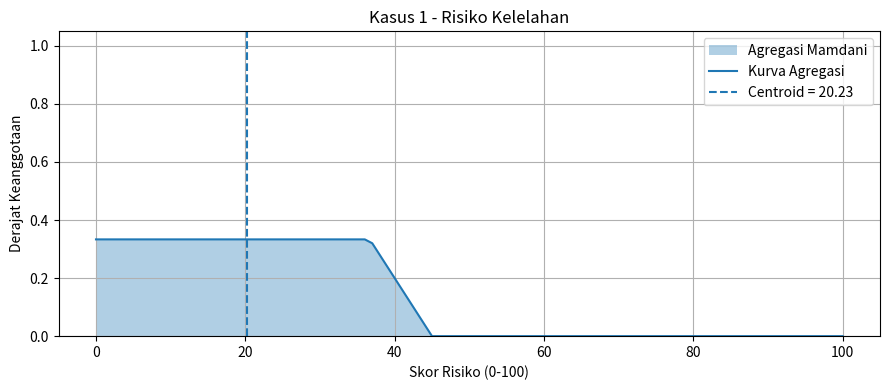
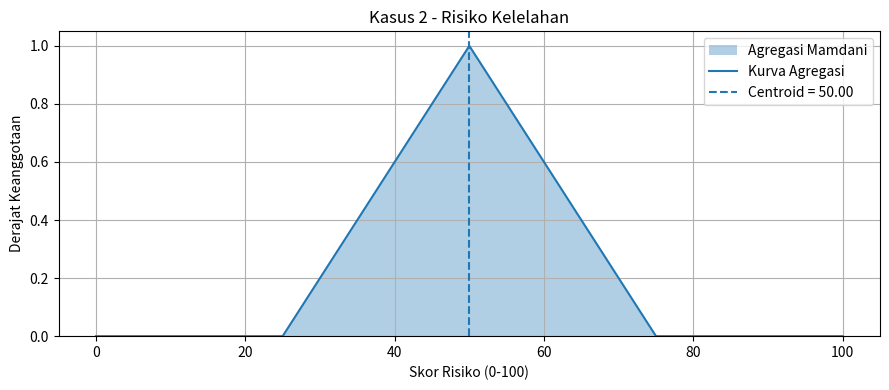
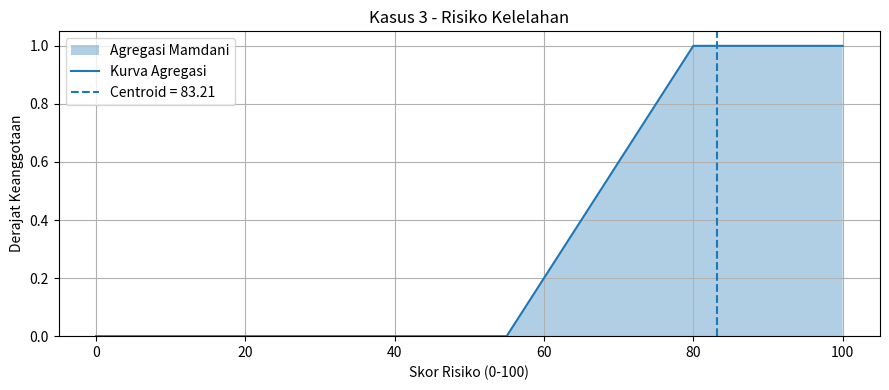

The matplotlib source for these figures, in order:

import numpy as np
import matplotlib.pyplot as plt
from itertools import product


# ==========================================
# 1. FUNGSI KEANGGOTAAN
# ==========================================

def trimf(x, a, b, c):
    """Fungsi keanggotaan segitiga."""
    if x < a or x > c:
        return 0.0
    if x == b:
        return 1.0
    if x < b:
        return (x - a) / (b - a) if b != a else 1.0
    return (c - x) / (c - b) if c != b else 1.0


def trapmf(x, a, b, c, d):
    """Fungsi keanggotaan trapesium."""
    if x < a or x > d:
        return 0.0
    if b <= x <= c:
        return 1.0
    if a <= x < b:
        return (x - a) / (b - a) if b != a else 1.0
    if c < x <= d:
        return (d - x) / (d - c) if d != c else 1.0
    return 0.0


def left_shoulder(x, a, b, c):
    """Trapesium bahu kiri."""
    if x <= b:
        return 1.0 if x >= a else 1.0
    if x >= c:
        return 0.0
    return (c - x) / (c - b)


def right_shoulder(x, a, b, c):
    """Trapesium bahu kanan."""
    if x <= a:
        return 0.0
    if x >= b:
        return 1.0
    return (x - a) / (b - a)


# ==========================================
# 2. ARSITEKTUR FUZZY INFERENCE SYSTEM
# ==========================================

class FuzzyInferenceSystem:

    def __init__(self):
        self.inputs = {}
        self.output = None
        self.rules = []

    def add_input_variable(self, name, universe, mf_dict):
        self.inputs[name] = {
            "universe": universe,
            "mf": mf_dict
        }

    def set_output_variable(self, name, universe, mf_dict):
        self.output = {
            "name": name,
            "universe": universe,
            "mf": mf_dict
        }

    def add_rule(self, rule_tuple):
        # Format:
        # (label_jam, label_istirahat,
        #  label_jarak, label_output)
        self.rules.append(rule_tuple)

    def fuzzify(self, input_values):
        fuzzified = {}

        for name, value in input_values.items():
            if name not in self.inputs:
                raise ValueError(f"Input tidak dikenal: {name}")

            var = self.inputs[name]

            if not np.isfinite(value):
                raise ValueError(f"Input {name} tidak valid.")

            if value < min(var["universe"]) or \
               value > max(var["universe"]):
                raise ValueError(
                    f"{name} di luar domain."
                )

            fuzzified[name] = {
                label: mf(value)
                for label, mf in var["mf"].items()
            }

        return fuzzified

    def compute(self, input_values):

        if self.output is None:
            raise ValueError("Output belum ditentukan.")

        if set(input_values) != set(self.inputs):
            raise ValueError(
                "Input harus sesuai variabel sistem."
            )

        fuzzified = self.fuzzify(input_values)

        universe = self.output["universe"]
        aggregated = np.zeros_like(
            universe, dtype=float
        )

        active_rules = []

        for rule in self.rules:
            jam, istirahat, jarak, hasil = rule

            alpha = min(
                fuzzified["Jam Kerja"][jam],
                fuzzified["Waktu Istirahat"][istirahat],
                fuzzified["Jarak Tempuh"][jarak]
            )

            if alpha <= 0:
                continue

            output_mf = self.output["mf"][hasil]

            # Implikasi Mamdani: MIN
            clipped = np.minimum(
                alpha,
                np.array([output_mf(z) for z in universe])
            )

            # Agregasi: MAX
            aggregated = np.maximum(
                aggregated, clipped
            )

            active_rules.append(
                (rule, alpha)
            )

        # Defuzzifikasi Centroid
        denominator = np.sum(aggregated)

        if denominator == 0:
            raise ValueError(
                "Tidak ada aturan aktif."
            )

        crisp_output = np.sum(
            universe * aggregated
        ) / denominator

        return {
            "fuzzified": fuzzified,
            "active_rules": active_rules,
            "aggregated": aggregated,
            "crisp_output": crisp_output
        }


# ==========================================
# 3. MEMBANGUN SISTEM FUZZY
# ==========================================

fis = FuzzyInferenceSystem()

# Input 1: Jam Kerja (0-16 jam)
fis.add_input_variable(
    "Jam Kerja",
    np.arange(0, 17, 1),
    {
        "Singkat": lambda x: trapmf(x, 0, 0, 2, 6),
        "Sedang": lambda x: trimf(x, 4, 8, 12),
        "Lama": lambda x: trapmf(x, 10, 14, 16, 16)
    }
)

# Input 2: Waktu Istirahat (0-12 jam)
fis.add_input_variable(
    "Waktu Istirahat",
    np.arange(0, 13, 1),
    {
        "Kurang": lambda x: trapmf(x, 0, 0, 1, 3),
        "Cukup": lambda x: trimf(x, 2, 5, 8),
        "Lama": lambda x: trapmf(x, 7, 10, 12, 12)
    }
)

# Input 3: Jarak Tempuh (0-1000 km)
fis.add_input_variable(
    "Jarak Tempuh",
    np.arange(0, 1001, 1),
    {
        "Dekat": lambda x: trapmf(x, 0, 0, 100, 300),
        "Sedang": lambda x: trimf(x, 200, 500, 800),
        "Jauh": lambda x: trapmf(x, 600, 850, 1000, 1000)
    }
)

# Output: Risiko Kelelahan (0-100)
fis.set_output_variable(
    "Risiko Kelelahan",
    np.arange(0, 101, 1),
    {
        "Rendah": lambda z: trapmf(z, 0, 0, 20, 45),
        "Sedang": lambda z: trimf(z, 25, 50, 75),
        "Tinggi": lambda z: trapmf(z, 55, 80, 100, 100)
    }
)


# ==========================================
# 4. BASIS ATURAN 27 RULE
# ==========================================

# Urutan jarak: Dekat, Sedang, Jauh
# Baris: waktu istirahat Kurang, Cukup, Lama

rule_matrix = {
    "Singkat": [
        ["Sedang", "Sedang", "Tinggi"],
        ["Rendah", "Rendah", "Sedang"],
        ["Rendah", "Rendah", "Rendah"]
    ],

    "Sedang": [
        ["Sedang", "Sedang", "Tinggi"],
        ["Rendah", "Sedang", "Sedang"],
        ["Rendah", "Rendah", "Sedang"]
    ],

    "Lama": [
        ["Tinggi", "Tinggi", "Tinggi"],
        ["Sedang", "Sedang", "Tinggi"],
        ["Sedang", "Sedang", "Sedang"]
    ]
}

jam_labels = ["Singkat", "Sedang", "Lama"]
istirahat_labels = ["Kurang", "Cukup", "Lama"]
jarak_labels = ["Dekat", "Sedang", "Jauh"]

for jam, istirahat, jarak in product(
    jam_labels, istirahat_labels, jarak_labels
):
    i = istirahat_labels.index(istirahat)
    j = jarak_labels.index(jarak)

    hasil = rule_matrix[jam][i][j]

    fis.add_rule((jam, istirahat, jarak, hasil))


# ==========================================
# 5. PENGUJIAN SISTEM
# ==========================================

test_cases = [
    {
        "nama": "Kasus 1",
        "input": {
            "Jam Kerja": 3,
            "Waktu Istirahat": 8,
            "Jarak Tempuh": 100
        }
    },
    {
        "nama": "Kasus 2",
        "input": {
            "Jam Kerja": 8,
            "Waktu Istirahat": 5,
            "Jarak Tempuh": 500
        }
    },
    {
        "nama": "Kasus 3",
        "input": {
            "Jam Kerja": 14,
            "Waktu Istirahat": 1,
            "Jarak Tempuh": 850
        }
    }
]

results = []

for case in test_cases:
    result = fis.compute(case["input"])

    score = result["crisp_output"]

    results.append({
        "nama": case["nama"],
        "input": case["input"],
        "result": result
    })

    print("\n", "=" * 45)
    print(case["nama"])
    print("Input:", case["input"])

    print("\nDerajat Keanggotaan:")
    for variable, memberships in result["fuzzified"].items():
        print(variable, memberships)

    print("\nAturan Aktif:")
    for rule, alpha in result["active_rules"]:
        print(rule, "alpha =", round(alpha, 3))

    print("\nSkor Risiko:", round(score, 2))


# ==========================================
# 6. VISUALISASI AGREGASI OUTPUT
# ==========================================

for item in results:
    result = item["result"]
    universe = fis.output["universe"]
    aggregated = result["aggregated"]
    score = result["crisp_output"]

    plt.figure(figsize=(9, 4))
    plt.fill_between(
        universe, aggregated, alpha=0.35,
        label="Agregasi Mamdani"
    )
    plt.plot(universe, aggregated,
             label="Kurva Agregasi")
    plt.axvline(
        score, linestyle="--",
        label=f"Centroid = {score:.2f}"
    )

    plt.title(
        f"{item['nama']} - Risiko Kelelahan"
    )
    plt.xlabel("Skor Risiko (0-100)")
    plt.ylabel("Derajat Keanggotaan")
    plt.ylim(0, 1.05)
    plt.grid(True)
    plt.legend()
    plt.tight_layout()
    plt.show()
